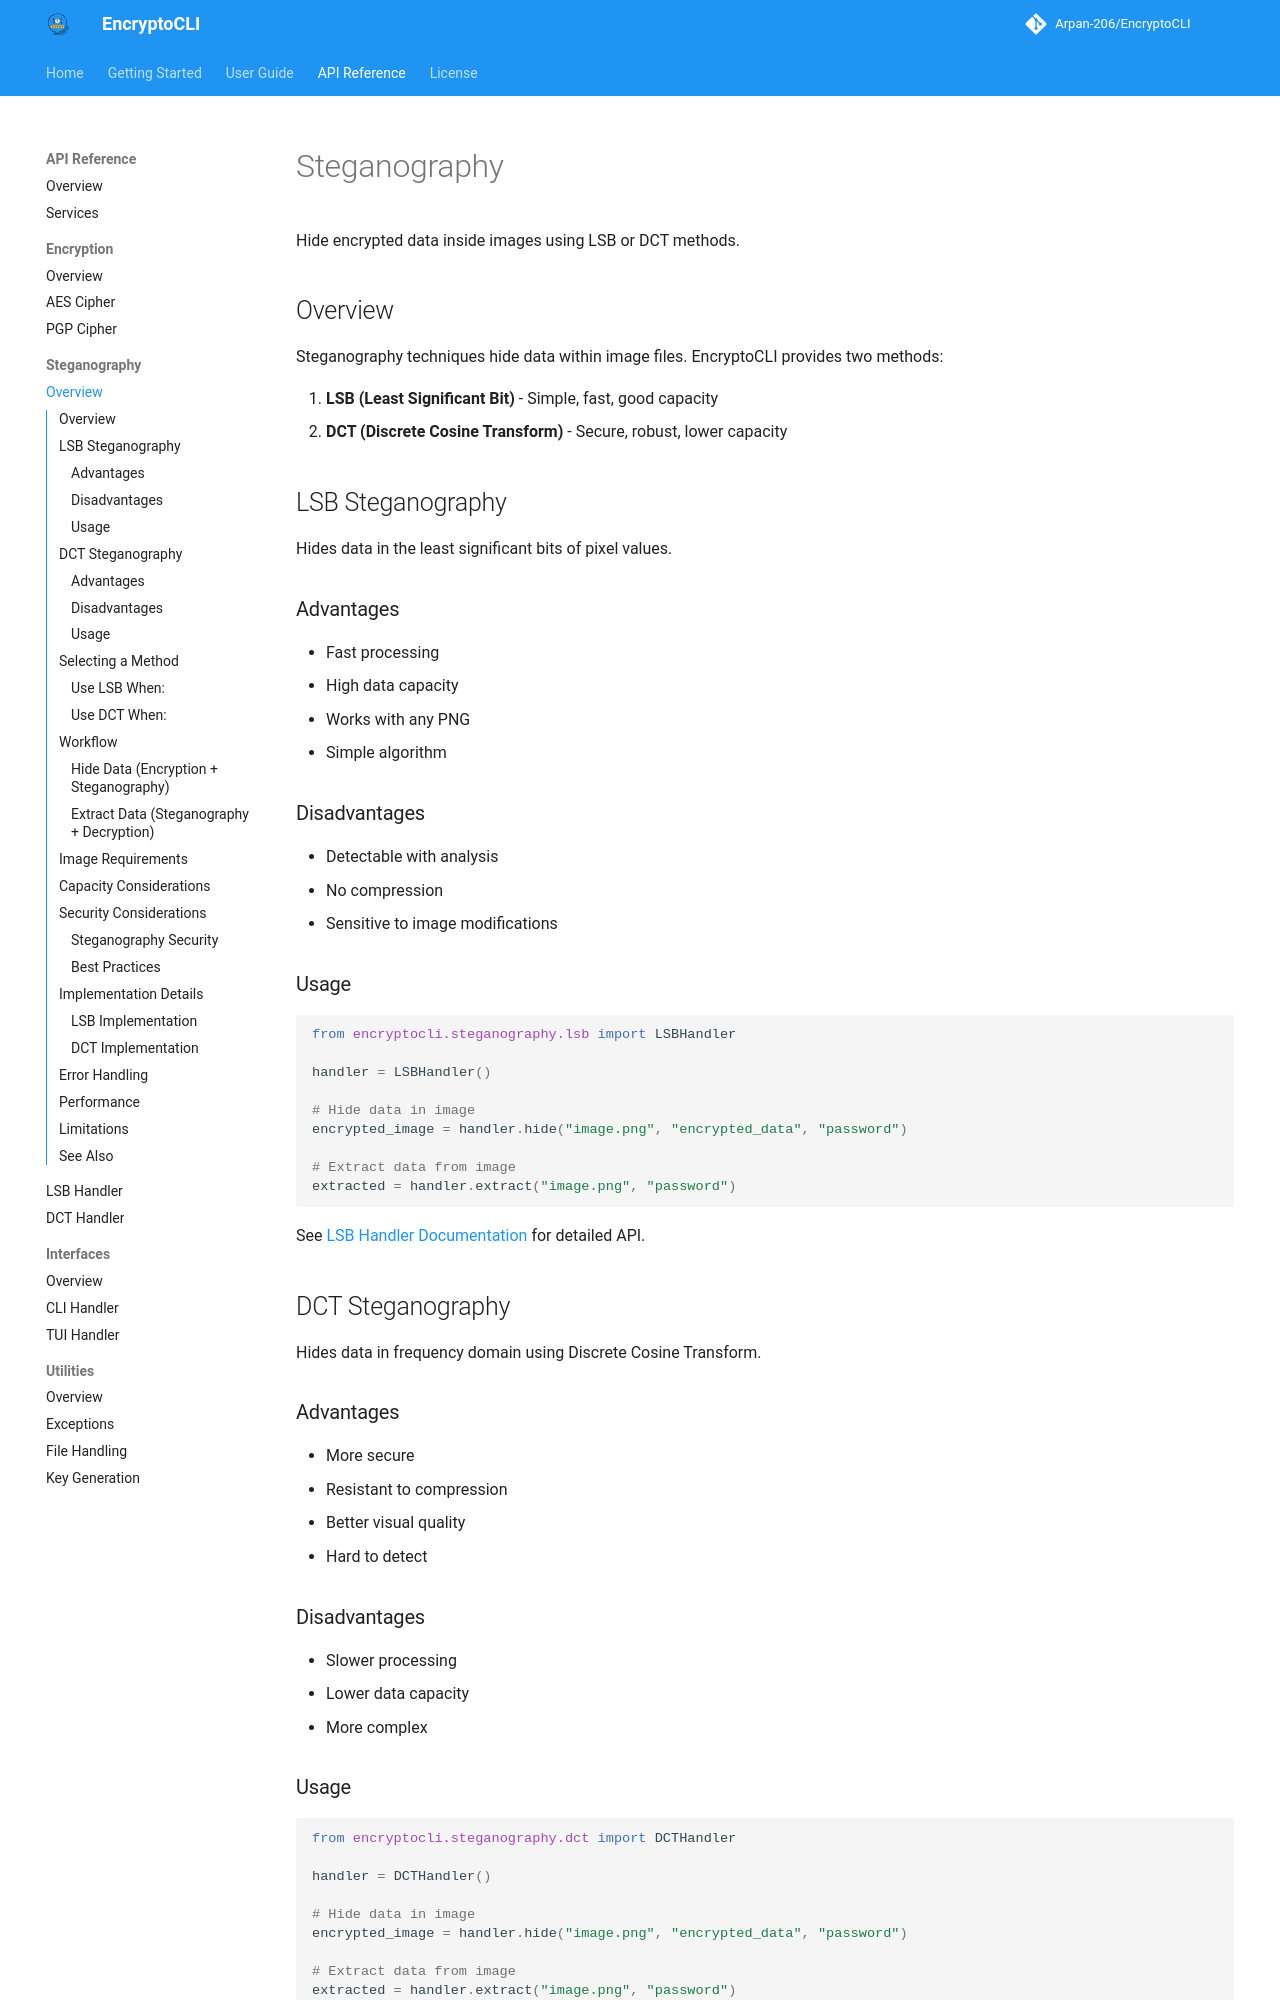

repository: Arpan-206/EncryptoCLI · page: api/steganography/index.html · generator: mkdocs

# Steganography

Hide encrypted data inside images using LSB or DCT methods.

## Overview

Steganography techniques hide data within image files. EncryptoCLI provides two methods:

1. **LSB (Least Significant Bit)** - Simple, fast, good capacity
2. **DCT (Discrete Cosine Transform)** - Secure, robust, lower capacity

## LSB Steganography

Hides data in the least significant bits of pixel values.

### Advantages

- Fast processing
- High data capacity
- Works with any PNG
- Simple algorithm

### Disadvantages

- Detectable with analysis
- No compression
- Sensitive to image modifications

### Usage

```python
from encryptocli.steganography.lsb import LSBHandler

handler = LSBHandler()

# Hide data in image
encrypted_image = handler.hide("image.png", "encrypted_data", "password")

# Extract data from image
extracted = handler.extract("image.png", "password")
```

See [LSB Handler Documentation](lsb_handler.md) for detailed API.

## DCT Steganography

Hides data in frequency domain using Discrete Cosine Transform.

### Advantages

- More secure
- Resistant to compression
- Better visual quality
- Hard to detect

### Disadvantages

- Slower processing
- Lower data capacity
- More complex
